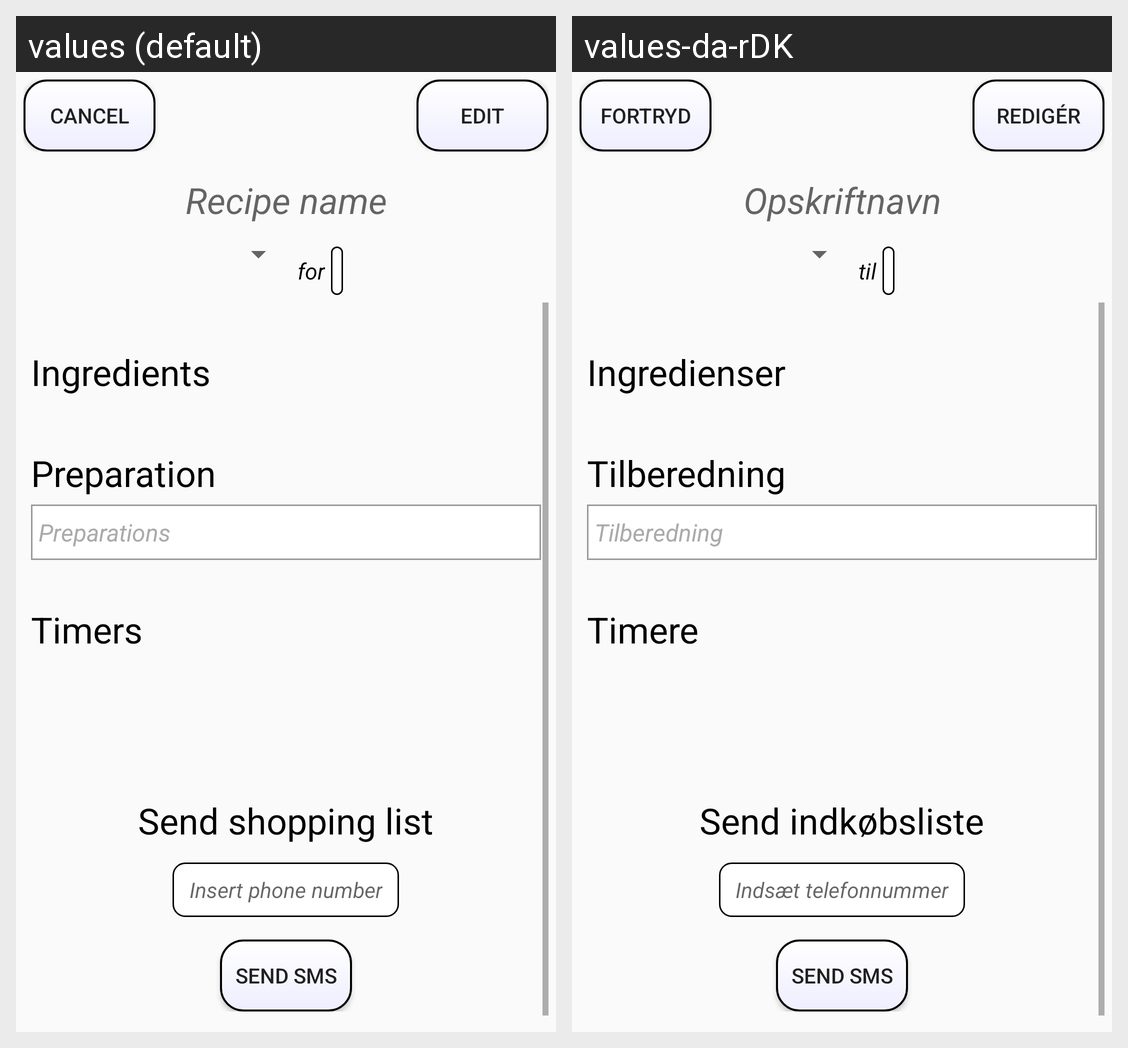

The same Android screen rendered under two of its app's locales, left to right. List the strings drawn on it with the default value and each locale's translation.
Android screen res/layout/activity_recipe.xml rendered under 2 locales, left to right: values (default), values-da-rDK. Device: Nexus 5 (rendered at 1080×1920; each locale shown at half size, 540×960, under a caption strip naming it); theme AppTheme.
Strings drawn on this screen, with the default value and each locale's value (text and hints the layout hard-codes, and strings that could not be matched under every locale, appear in the picture but are not listed):

cancel
  values: Cancel
  values-da-rDK: Fortryd

edit
  values: Edit
  values-da-rDK: Redigér

hint_recipe_name
  values: Recipe name
  values-da-rDK: Opskriftnavn

recipe_info_for
  values: for
  values-da-rDK: til

ingredients
  values: Ingredients
  values-da-rDK: Ingredienser

preparation
  values: Preparation
  values-da-rDK: Tilberedning

hint_preparations
  values: Preparations
  values-da-rDK: Tilberedning

timers
  values: Timers
  values-da-rDK: Timere

sms_headline
  values: Send shopping list
  values-da-rDK: Send indkøbsliste

hint_phone_number
  values: Insert phone number
  values-da-rDK: Indsæt telefonnummer

send_sms
  values: Send SMS
  values-da-rDK: Send SMS
